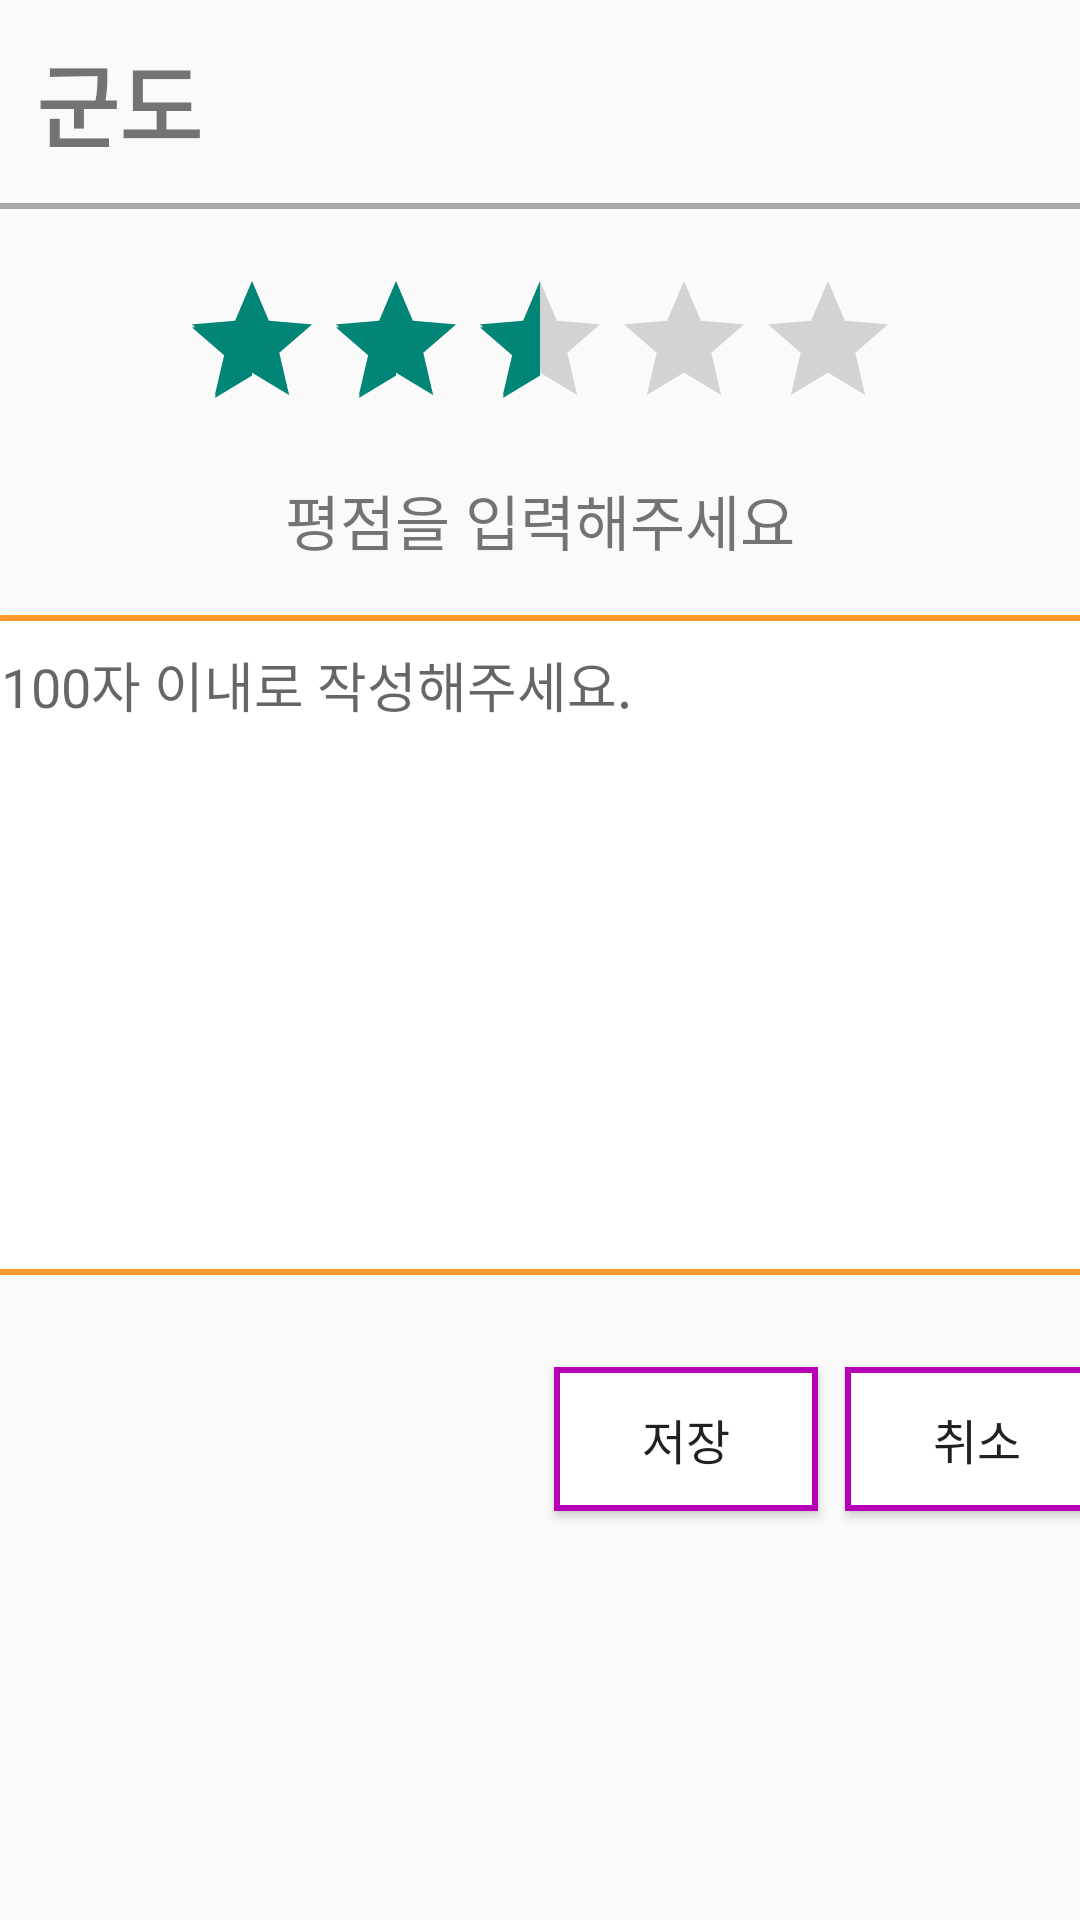

Here is an Android app screen rendered from its layout file. Give the layout XML and the strings, colors and styles it references.
<!-- AndroidManifest.xml: application theme Theme.Cinema_Java -->
<!-- res/layout/activity_write_review.xml -->
<?xml version="1.0" encoding="utf-8"?>
<androidx.constraintlayout.widget.ConstraintLayout xmlns:android="http://schemas.android.com/apk/res/android"
    xmlns:app="http://schemas.android.com/apk/res-auto"
    xmlns:tools="http://schemas.android.com/tools"
    android:layout_width="match_parent"
    android:layout_height="match_parent"
    tools:context=".WriteReviewActivity">

    <LinearLayout
        android:id="@+id/linearlayout"
        android:layout_width="wrap_content"
        android:layout_height="wrap_content"
        android:orientation="horizontal"
        app:layout_constraintBottom_toTopOf="@+id/view"
        app:layout_constraintEnd_toEndOf="parent"
        app:layout_constraintHorizontal_bias="0.0"
        app:layout_constraintStart_toStartOf="parent"
        app:layout_constraintTop_toTopOf="parent">

        <TextView
            android:layout_width="wrap_content"
            android:layout_height="wrap_content"
            android:layout_margin="10dp"
            android:padding="2dp"
            android:text="@string/movie_name"
            android:textSize="30sp"
            android:textStyle="bold" />

        <ImageView
            android:layout_width="35dp"
            android:layout_height="35dp"
            android:layout_gravity="center_vertical"
            android:background="@drawable/ic_15"
            android:contentDescription="@string/error_image_message" />
    </LinearLayout>

    <View
        android:id="@+id/view"
        android:layout_width="match_parent"
        android:layout_height="2dp"
        android:background="@android:color/darker_gray"
        app:layout_constraintEnd_toEndOf="parent"
        app:layout_constraintHorizontal_bias="0.0"
        app:layout_constraintStart_toStartOf="parent"
        app:layout_constraintTop_toBottomOf="@+id/linearlayout" />

    <RatingBar
        android:id="@+id/rb_review_rating"
        style="?android:attr/ratingBarStyle"
        android:layout_width="wrap_content"
        android:layout_height="wrap_content"
        android:layout_gravity="center_horizontal"
        android:layout_marginTop="20dp"
        android:numStars="5"
        android:rating="2.5"
        android:stepSize="0.5"
        app:layout_constraintEnd_toEndOf="parent"
        app:layout_constraintStart_toStartOf="parent"
        app:layout_constraintTop_toBottomOf="@+id/view" />

    <TextView
        android:id="@+id/tv_comentrating"
        android:layout_width="wrap_content"
        android:layout_height="wrap_content"
        android:layout_gravity="center_horizontal"
        android:layout_marginTop="10dp"
        android:padding="2dp"
        android:text="@string/rating_review"
        android:textSize="20sp"
        app:layout_constraintEnd_toEndOf="parent"
        app:layout_constraintStart_toStartOf="parent"
        app:layout_constraintTop_toBottomOf="@+id/rb_review_rating" />

    <EditText
        android:id="@+id/et_review_content"
        android:layout_width="380dp"
        android:layout_height="220dp"
        android:layout_marginTop="15dp"
        android:background="@drawable/line_yellow"
        android:gravity="top"
        android:hint="@string/edit_review_hint"
        android:maxLength="100"
        android:padding="10dp"
        app:layout_constraintEnd_toEndOf="parent"
        app:layout_constraintStart_toStartOf="parent"
        app:layout_constraintTop_toBottomOf="@+id/tv_comentrating" />

    <Button
        android:id="@+id/btn_review_save"
        android:layout_width="wrap_content"
        android:layout_height="wrap_content"
        android:layout_marginStart="210dp"
        android:layout_marginLeft="210dp"
        android:layout_marginTop="15dp"
        android:layout_marginBottom="121dp"
        android:background="@drawable/btn_write_review"
        android:text="@string/save"
        android:textSize="16sp"
        app:layout_constraintBottom_toBottomOf="parent"
        app:layout_constraintEnd_toStartOf="@+id/btn_review_cancel"
        app:layout_constraintStart_toStartOf="parent"
        app:layout_constraintTop_toBottomOf="@+id/et_review_content" />

    <Button
        android:id="@+id/btn_review_cancel"
        android:layout_width="wrap_content"
        android:layout_height="wrap_content"
        android:layout_marginStart="9dp"
        android:layout_marginLeft="9dp"
        android:layout_marginTop="15dp"
        android:layout_marginEnd="16dp"
        android:layout_marginRight="16dp"
        android:layout_marginBottom="121dp"
        android:background="@drawable/btn_write_review"
        android:text="@string/cancel"
        android:textSize="16sp"
        app:layout_constraintBottom_toBottomOf="parent"
        app:layout_constraintEnd_toEndOf="parent"
        app:layout_constraintStart_toEndOf="@+id/btn_review_save"
        app:layout_constraintTop_toBottomOf="@+id/et_review_content" />

</androidx.constraintlayout.widget.ConstraintLayout>
<!-- resources referenced by this layout -->
<resources>
  <!-- drawable btn_write_review (drawable) -->
  <?xml version="1.0" encoding="utf-8"?>
  <shape xmlns:android="http://schemas.android.com/apk/res/android"
      android:shape="rectangle">
  
      <stroke android:width="2dp"
          android:color="#B500B5"/>
      <solid android:color="#ffffff"/>
  
  </shape>
  <!-- drawable line_yellow (drawable) -->
  <?xml version="1.0" encoding="utf-8"?>
  <shape xmlns:android="http://schemas.android.com/apk/res/android"
      android:padding="10dp"
      android:shape="rectangle">
  
      <stroke android:width="2dp"
          android:color="#fe9a2e"/>
      <solid android:color="#ffffff"/>
      <corners android:radius="10dp"/>
  
  </shape>
  <string name="cancel">취소</string>
  <string name="edit_review_hint">100자 이내로 작성해주세요.</string>
  <string name="error_image_message">사진을 불러올 수 없습니다.</string>
  <string name="movie_name">군도</string>
  <string name="rating_review">평점을 입력해주세요</string>
  <string name="save">저장</string>
  <style name="Theme.Cinema_Java" parent="Theme.AppCompat.Light">
          
          <item name="colorPrimary">@color/purple_500</item>
          <item name="colorPrimaryVariant">@color/purple_700</item>
          <item name="colorOnPrimary">@color/white</item>
          
          <item name="colorSecondary">@color/teal_200</item>
          <item name="colorSecondaryVariant">@color/teal_700</item>
          <item name="colorOnSecondary">@color/black</item>
          
          <item name="android:statusBarColor" tools:targetApi="l">?attr/colorPrimaryVariant</item>
          
      </style>
  <color name="purple_500">#FF6200EE</color>
  <color name="purple_700">#FF3700B3</color>
  <color name="white">#FFFFFFFF</color>
  <color name="teal_200">#FF03DAC5</color>
  <color name="teal_700">#FF018786</color>
  <color name="black">#FF000000</color>
</resources>
